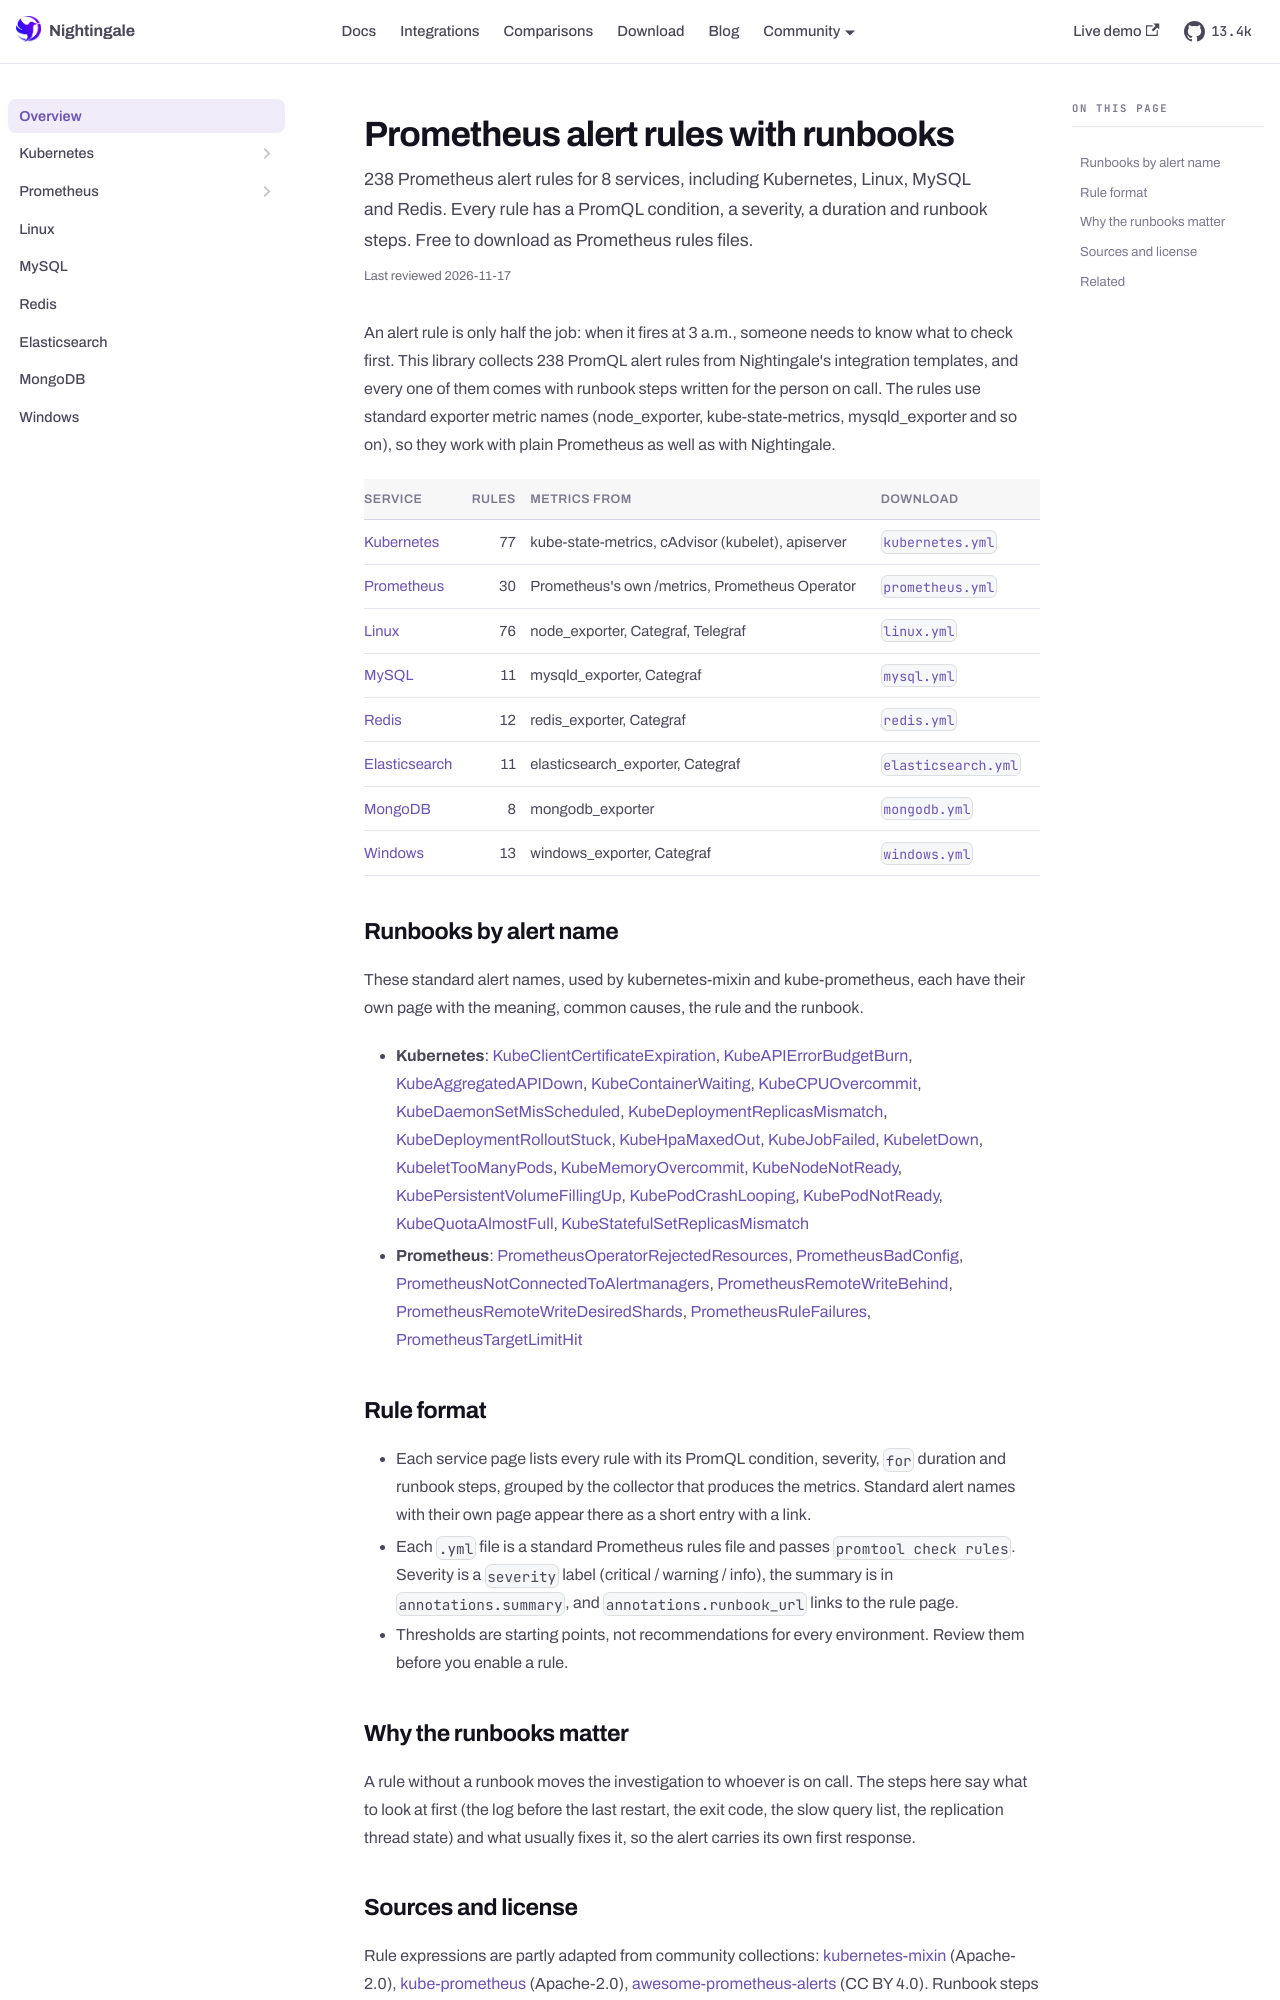

repository: n9e/n9e.github.io · page: alert-rules.html · generator: docusaurus

---
title: "Prometheus alert rules with runbooks"
sidebar_label: "Overview"
sidebar_position: 0
slug: /
description: "238 Prometheus alert rules for 8 services, including Kubernetes, Linux, MySQL and Redis. Every rule has a PromQL condition, a severity, a duration and runbook steps. Free to download as Prometheus rules files."
last_reviewed: 2026-10-13
custom_edit_url: null
mdx:
  format: md
---

An alert rule is only half the job: when it fires at 3 a.m., someone needs to know what to check first. This library collects 238 PromQL alert rules from Nightingale's integration templates, and every one of them comes with runbook steps written for the person on call. The rules use standard exporter metric names (node_exporter, kube-state-metrics, mysqld_exporter and so on), so they work with plain Prometheus as well as with Nightingale.

| Service | Rules | Metrics from | Download |
| --- | ---: | --- | --- |
| [Kubernetes](/alert-rules/kubernetes) | 77 | kube-state-metrics, cAdvisor (kubelet), apiserver | [`kubernetes.yml`](pathname:///alert-rules/kubernetes.yml) |
| [Prometheus](/alert-rules/prometheus) | 30 | Prometheus's own /metrics, Prometheus Operator | [`prometheus.yml`](pathname:///alert-rules/prometheus.yml) |
| [Linux](/alert-rules/linux) | 76 | node_exporter, Categraf, Telegraf | [`linux.yml`](pathname:///alert-rules/linux.yml) |
| [MySQL](/alert-rules/mysql) | 11 | mysqld_exporter, Categraf | [`mysql.yml`](pathname:///alert-rules/mysql.yml) |
| [Redis](/alert-rules/redis) | 12 | redis_exporter, Categraf | [`redis.yml`](pathname:///alert-rules/redis.yml) |
| [Elasticsearch](/alert-rules/elasticsearch) | 11 | elasticsearch_exporter, Categraf | [`elasticsearch.yml`](pathname:///alert-rules/elasticsearch.yml) |
| [MongoDB](/alert-rules/mongodb) | 8 | mongodb_exporter | [`mongodb.yml`](pathname:///alert-rules/mongodb.yml) |
| [Windows](/alert-rules/windows) | 13 | windows_exporter, Categraf | [`windows.yml`](pathname:///alert-rules/windows.yml) |
